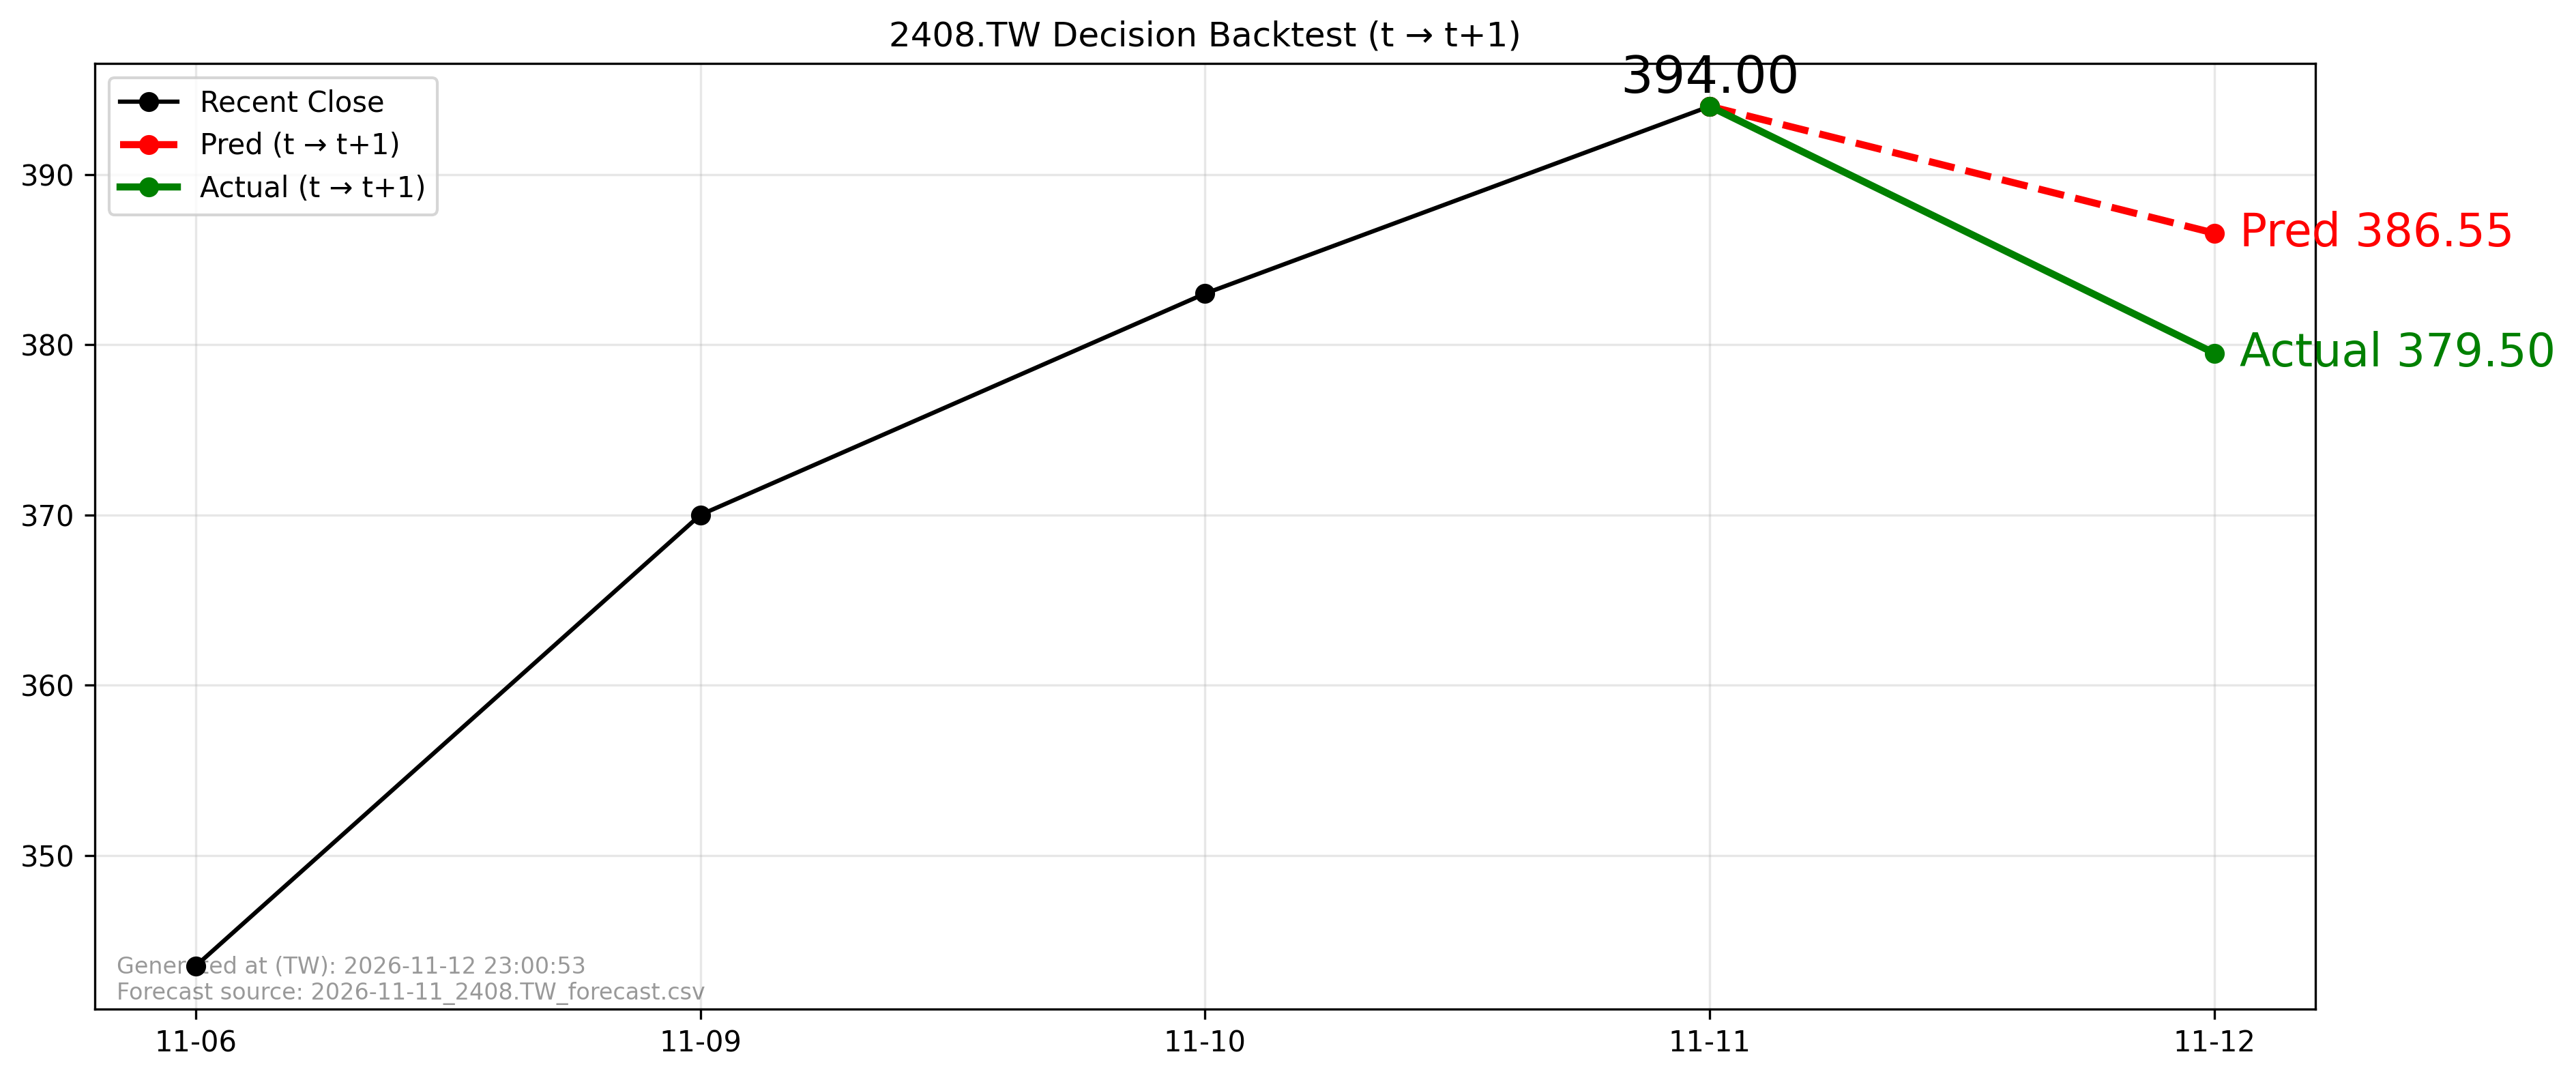

Source data for this figure (header and first rows):
forecast_file, forecast_asof_date, t, t1, close_t, pred_t1, actual_t1, direction_pred, direction_actual, aligned
2026-11-11_2408.TW_forecast.csv, 2026-11-11, 2026-11-11, 2026-11-12, 394.0, 386.5, 379.5, -1, -1, True
